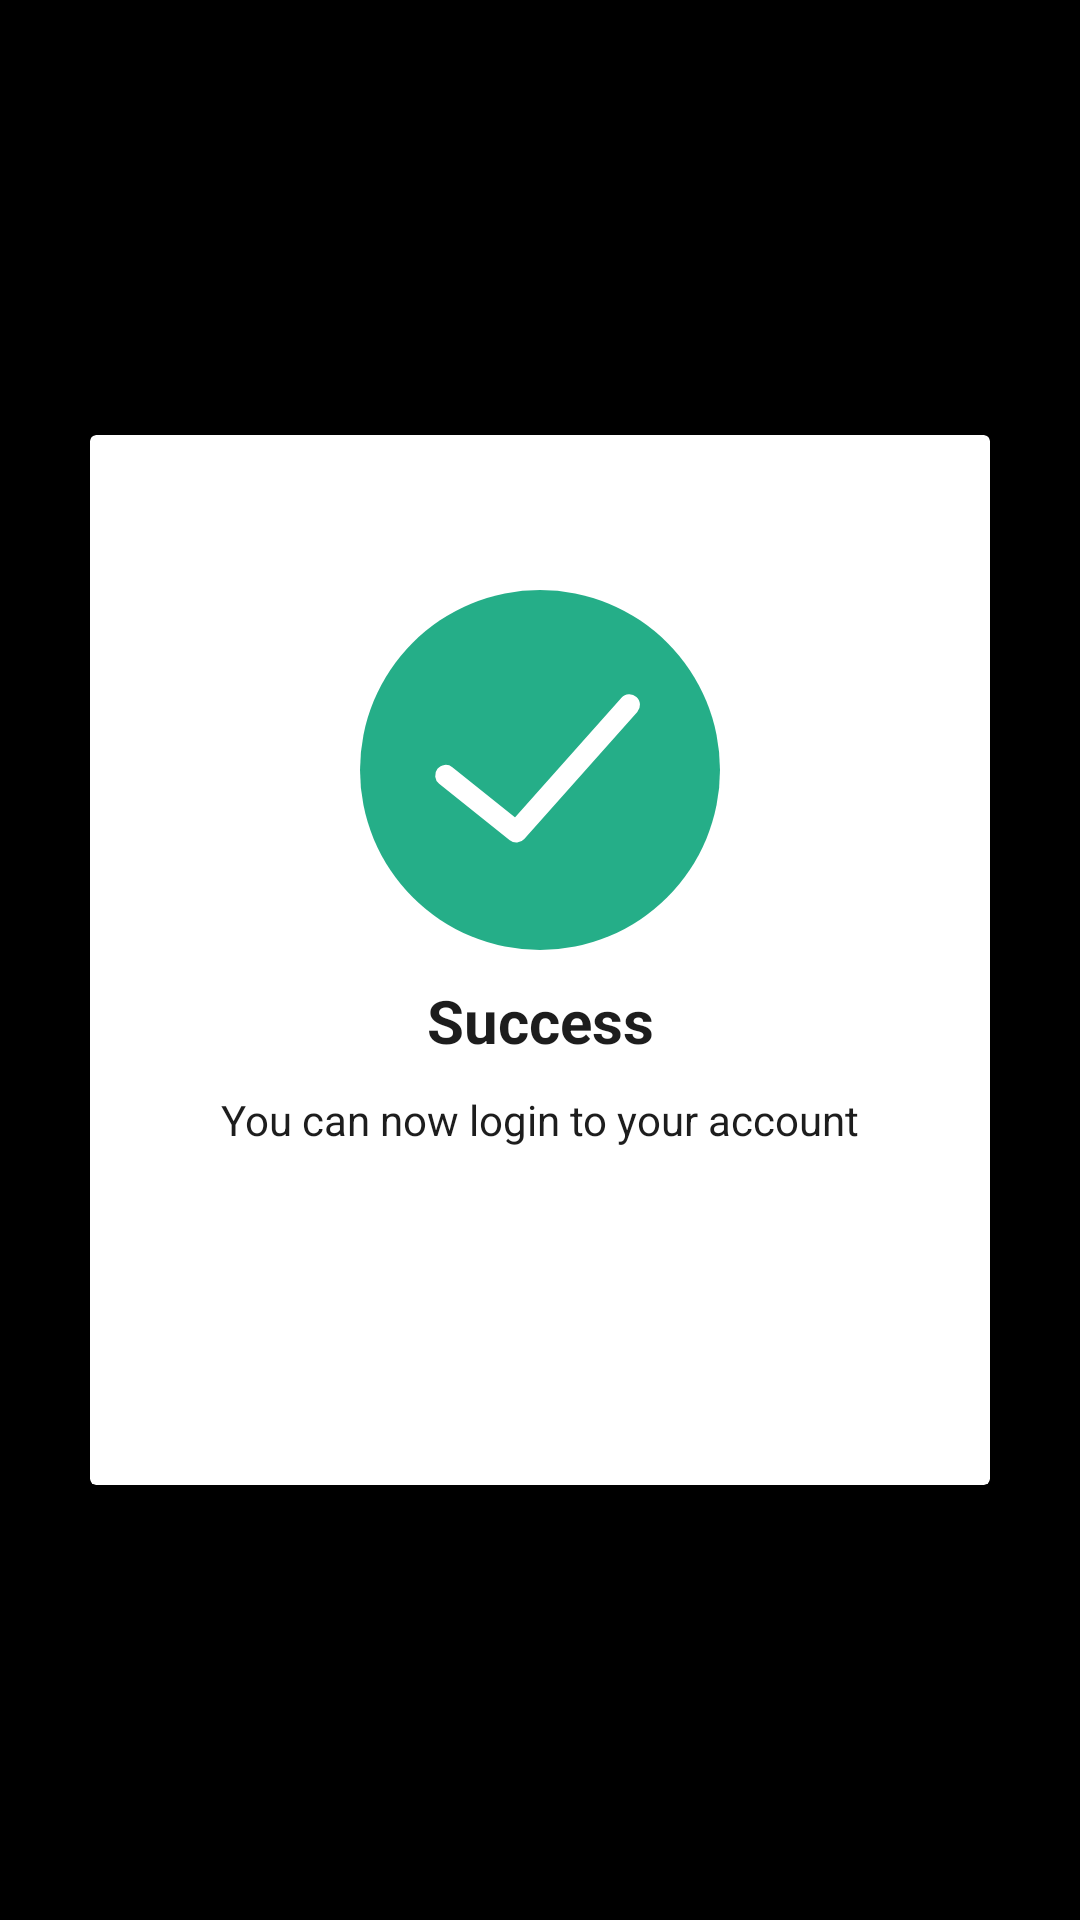

This screen was rendered from an Android layout file. Write that file and the resources it references.
<!-- AndroidManifest.xml: application theme AppTheme -->
<!-- res/layout/account_success_view.xml -->
<?xml version="1.0" encoding="utf-8"?>
<androidx.constraintlayout.widget.ConstraintLayout xmlns:android="http://schemas.android.com/apk/res/android"
    xmlns:app="http://schemas.android.com/apk/res-auto"
    android:layout_width="match_parent"
    android:layout_height="match_parent"
    android:background="@color/black">

    <androidx.cardview.widget.CardView
        android:id="@+id/card_view"
        android:layout_width="0dp"
        android:layout_height="@dimen/height_350"
        android:layout_margin="@dimen/margin_30"
        android:background="@color/white"
        app:layout_constraintBottom_toBottomOf="parent"
        app:layout_constraintEnd_toEndOf="parent"
        app:layout_constraintStart_toStartOf="parent"
        app:layout_constraintTop_toTopOf="parent">

        <androidx.constraintlayout.widget.ConstraintLayout
            android:layout_width="match_parent"
            android:layout_height="match_parent">

            <ImageView
                android:id="@+id/successIcon"
                android:layout_width="@dimen/image_120"
                android:layout_height="@dimen/image_120"
                android:src="@drawable/ic_success"
                app:layout_constraintBottom_toTopOf="@id/successTxt"
                app:layout_constraintEnd_toEndOf="parent"
                app:layout_constraintStart_toStartOf="parent" />

            <TextView
                android:id="@+id/successTxt"
                style="@style/heading_bold"
                android:layout_width="wrap_content"
                android:layout_height="wrap_content"
                android:layout_marginTop="@dimen/margin_40"
                android:padding="@dimen/padding_10"
                android:text="@string/success_dialog_header"
                app:layout_constraintBottom_toBottomOf="parent"
                app:layout_constraintEnd_toEndOf="parent"
                app:layout_constraintStart_toStartOf="parent"
                app:layout_constraintTop_toTopOf="parent" />

            <TextView
                android:id="@+id/redirect_txt"
                android:layout_width="wrap_content"
                android:layout_height="wrap_content"
                android:text="@string/success_dialog_txt"
                android:textColor="@color/dark"
                app:layout_constraintEnd_toEndOf="parent"
                app:layout_constraintStart_toStartOf="parent"
                app:layout_constraintTop_toBottomOf="@+id/successTxt" />


        </androidx.constraintlayout.widget.ConstraintLayout>

    </androidx.cardview.widget.CardView>

</androidx.constraintlayout.widget.ConstraintLayout>
<!-- resources referenced by this layout -->
<resources>
  <color name="black">#000</color>
  <color name="dark">#1d1d1d</color>
  <color name="white">#ffffff</color>
  <dimen name="height_350">350dp</dimen>
  <dimen name="image_120">120dp</dimen>
  <dimen name="margin_30">30dp</dimen>
  <dimen name="margin_40">40dp</dimen>
  <dimen name="padding_10">10dp</dimen>
  <!-- drawable ic_success (drawable) -->
  <vector xmlns:android="http://schemas.android.com/apk/res/android"
      android:width="17dp"
      android:height="17dp"
      android:viewportWidth="17"
      android:viewportHeight="17">
    <path
        android:pathData="M8.5,8.5m-8.5,0a8.5,8.5 0,1 1,17 0a8.5,8.5 0,1 1,-17 0"
        android:fillColor="#25ae88"/>
    <path
        android:pathData="M12.721,5.423l-5.337,6L4.049,8.758"
        android:strokeLineJoin="round"
        android:strokeWidth="1"
        android:fillColor="#00000000"
        android:strokeColor="#fff"
        android:strokeLineCap="round"/>
  </vector>
  <string name="success_dialog_header">Success</string>
  <string name="success_dialog_txt">You can now login to your account</string>
  <style name="heading_bold" parent="Widget.AppCompat.TextView">
          <item name="android:textColor">@color/dark</item>
          <item name="android:textSize">20sp</item>
          <item name="android:textStyle">bold</item>
      </style>
  <style name="AppTheme" parent="Theme.AppCompat.Light.DarkActionBar">
          
          <item name="colorPrimary">@color/red</item>
          <item name="colorPrimaryDark">@color/black</item>
          <item name="colorAccent">@color/colorAccent</item>
          <item name="android:statusBarColor">@color/black</item>
      </style>
  <color name="red">#d90c0c</color>
  <color name="colorAccent">#d90c0c</color>
</resources>
